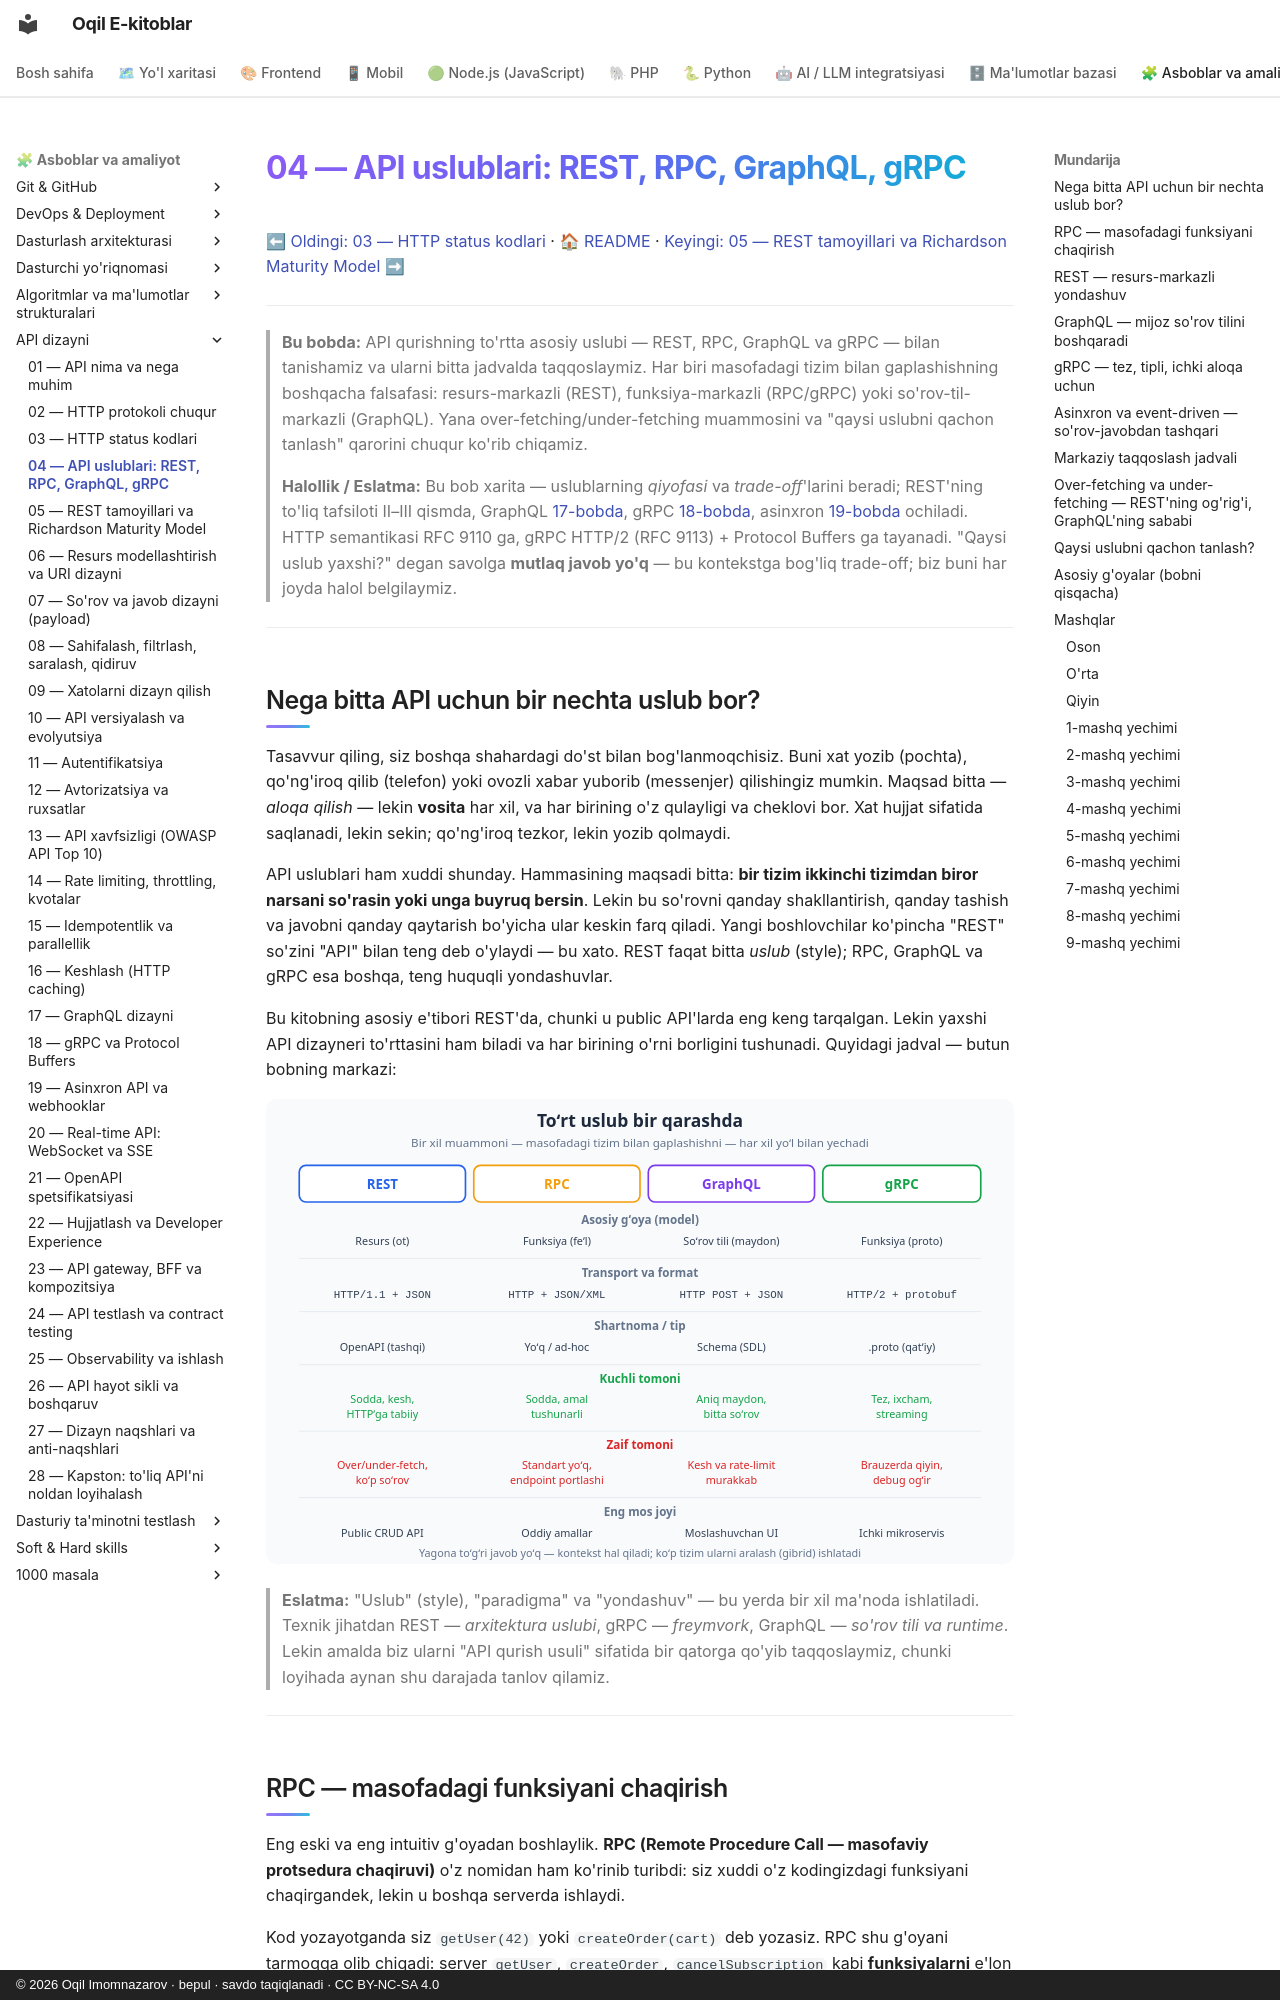

repository: iOqil/e-book · page: api-dizayni/04-api-uslublari/index.html · generator: mkdocs · copyright: © 2026 Oqil Imomnazarov · bepul · savdo taqiqlanadi · CC BY-NC-SA 4.0

# 04 — API uslublari: REST, RPC, GraphQL, gRPC

[⬅ Oldingi: 03 — HTTP status kodlari](./03-http-status-kodlari.md) · [🏠 README](./README.md) · [Keyingi: 05 — REST tamoyillari va Richardson Maturity Model ➡](./05-rest-tamoyillari.md)

---

> **Bu bobda:** API qurishning to'rtta asosiy uslubi — REST, RPC, GraphQL va gRPC — bilan tanishamiz va ularni bitta jadvalda taqqoslaymiz. Har biri masofadagi tizim bilan gaplashishning boshqacha falsafasi: resurs-markazli (REST), funksiya-markazli (RPC/gRPC) yoki so'rov-til-markazli (GraphQL). Yana over-fetching/under-fetching muammosini va "qaysi uslubni qachon tanlash" qarorini chuqur ko'rib chiqamiz.
>
> **Halollik / Eslatma:** Bu bob xarita — uslublarning *qiyofasi* va *trade-off*'larini beradi; REST'ning to'liq tafsiloti II–III qismda, GraphQL [17-bobda](./17-graphql.md), gRPC [18-bobda](./18-grpc.md), asinxron [19-bobda](./19-asinxron-webhook.md) ochiladi. HTTP semantikasi RFC 9110 ga, gRPC HTTP/2 (RFC 9113) + Protocol Buffers ga tayanadi. "Qaysi uslub yaxshi?" degan savolga **mutlaq javob yo'q** — bu kontekstga bog'liq trade-off; biz buni har joyda halol belgilaymiz.

---

## Nega bitta API uchun bir nechta uslub bor?

Tasavvur qiling, siz boshqa shahardagi do'st bilan bog'lanmoqchisiz. Buni xat yozib (pochta), qo'ng'iroq qilib (telefon) yoki ovozli xabar yuborib (messenjer) qilishingiz mumkin. Maqsad bitta — *aloqa qilish* — lekin **vosita** har xil, va har birining o'z qulayligi va cheklovi bor. Xat hujjat sifatida saqlanadi, lekin sekin; qo'ng'iroq tezkor, lekin yozib qolmaydi.

API uslublari ham xuddi shunday. Hammasining maqsadi bitta: **bir tizim ikkinchi tizimdan biror narsani so'rasin yoki unga buyruq bersin**. Lekin bu so'rovni qanday shakllantirish, qanday tashish va javobni qanday qaytarish bo'yicha ular keskin farq qiladi. Yangi boshlovchilar ko'pincha "REST" so'zini "API" bilan teng deb o'ylaydi — bu xato. REST faqat bitta *uslub* (style); RPC, GraphQL va gRPC esa boshqa, teng huquqli yondashuvlar.

Bu kitobning asosiy e'tibori REST'da, chunki u public API'larda eng keng tarqalgan. Lekin yaxshi API dizayneri to'rttasini ham biladi va har birining o'rni borligini tushunadi. Quyidagi jadval — butun bobning markazi:

![To'rt uslub bir qarashda: REST, RPC, GraphQL, gRPC taqqoslashi](rasmlar/api04-paradigmalar.svg)

> **Eslatma:** "Uslub" (style), "paradigma" va "yondashuv" — bu yerda bir xil ma'noda ishlatiladi. Texnik jihatdan REST — *arxitektura uslubi*, gRPC — *freymvork*, GraphQL — *so'rov tili va runtime*. Lekin amalda biz ularni "API qurish usuli" sifatida bir qatorga qo'yib taqqoslaymiz, chunki loyihada aynan shu darajada tanlov qilamiz.

---
